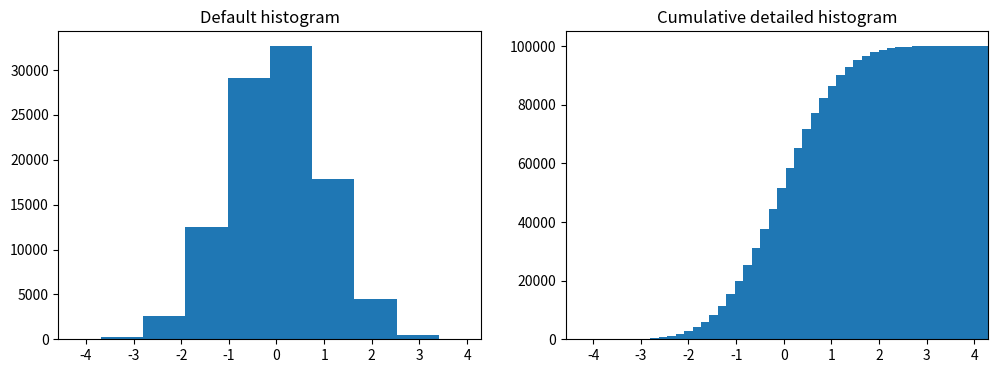

The script that saved this image:
import matplotlib.pyplot as plt
import numpy as np

n = np.random.randn(100000)
fig, axes = plt.subplots(1, 2, figsize=(12, 4))

axes[0].hist(n)
axes[0].set_title("Default histogram")
axes[0].set_xlim((min(n), max(n)))

axes[1].hist(n, cumulative=True, bins=50)
axes[1].set_title("Cumulative detailed histogram")
axes[1].set_xlim((min(n), max(n)))
plt.show()